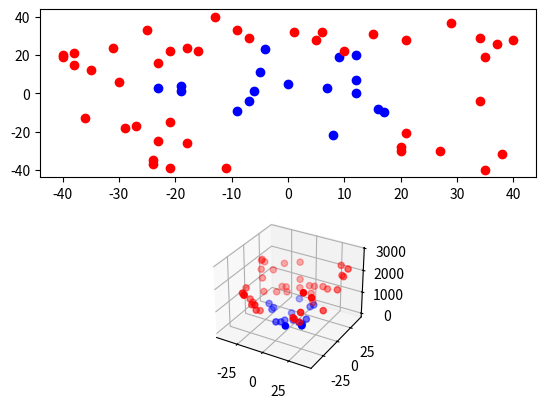

The script that saved this image:
import matplotlib.pyplot as plt
from mpl_toolkits.mplot3d import Axes3D
import random

def radial(n):
        low = min(-3, -2*n)
        high = max(3, 2*n)
        points = []
        for i in range(3*n):
                x = random.randint(low, high)
                y = random.randint(low, high)
                points.append([x, y])

        pos_xpts = []
        pos_ypts = []
        neg_xpts = []
        neg_ypts = []
        
        pos_rpts = []
        neg_rpts = []
        
        for i in range(len(points)):
                x = points[i][0]
                y = points[i][1]
                r = x**2 + y**2
                if r < 1.4*(n**2):
                        pos_xpts.append(x)
                        pos_ypts.append(y)
                        pos_rpts.append(r)
                else:
                        neg_xpts.append(x)
                        neg_ypts.append(y)
                        neg_rpts.append(r)
        
        fig = plt.figure()
        
        ax = plt.subplot(211)
        ax.plot(pos_xpts, pos_ypts, 'bo')
        ax.plot(neg_xpts, neg_ypts, 'ro')

        bx = plt.subplot(212, projection = '3d')
        bx.scatter(pos_xpts, pos_ypts, pos_rpts, c = 'b')
        bx.scatter(neg_xpts, neg_ypts, neg_rpts, c = 'r')

        plt.show()

radial(20)
